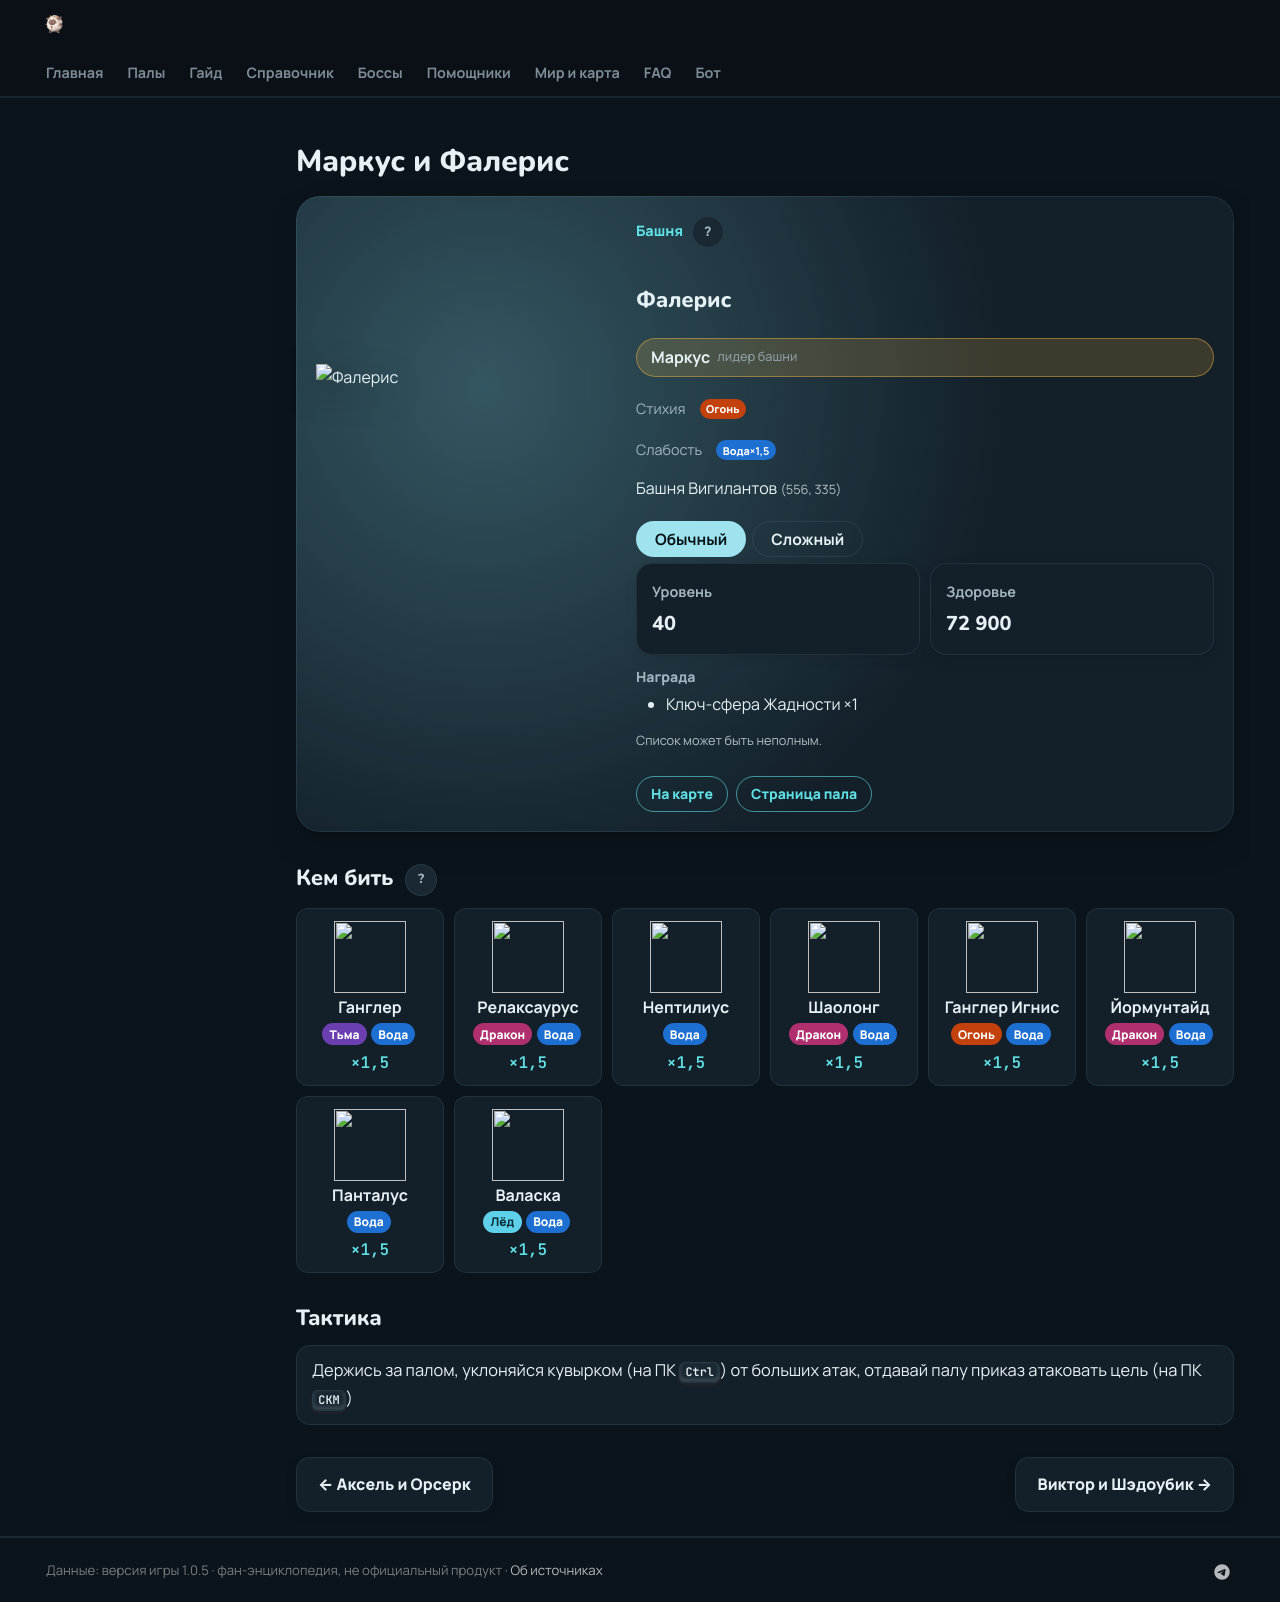

repository: 39den/palwiki · page: boss/faleris/index.html · generator: mkdocs

---
hide: [toc]
---
# Маркус и Фалерис

<div class="boss-hero" data-el="fire" markdown="0"><img class="bimg" src="../../pp/art/Horus-512.webp" srcset="../../pp/art/Horus-384.webp 384w, ../../pp/art/Horus-512.webp 512w, ../../pp/art/Horus-768.webp 768w" sizes="(max-width:700px) 70vw, 360px" alt="Фалерис" width="512" height="512" decoding="async" fetchpriority="high"><div class="bi"><span class="kind">🏯 Башня <button class="hlp" data-h="boss">?</button></span><h2>Фалерис</h2><span class="leader" title="Лидер башни">🎖 Маркус <small>лидер башни</small></span><div class="bel"><span class="il">Стихия</span><span class="el el-fire">Огонь</span></div><div class="wk"><span class="il">Слабость</span><span class="el el-water">Вода <b class="mx">×1,5</b></span></div><div class="pl">📍 Башня Вигилантов <small>(556, 335)</small></div><div class="bmodes n2"><input type="radio" name="bmode" id="bm0" checked><label for="bm0">Обычный</label><input type="radio" name="bmode" id="bm1" ><label for="bm1">Сложный</label><div class="bmp"><div class=itiles><div class="it"><span class="ii">⭐</span><span class="il">Уровень</span><b>40</b></div><div class="it"><span class="ii">❤</span><span class="il">Здоровье</span><b>72 900</b></div></div><div class="brw"><span class="ish">🎁 Награда</span> Первая победа: опыт, очки древних технологий, продвижение сюжета; сложный режим — ценные материалы (см. справочник «Башни»)</div></div><div class="bmp"><div class=itiles><div class="it"><span class="ii">⭐</span><span class="il">Уровень</span><b>78</b></div><div class="it"><span class="ii">❤</span><span class="il">Здоровье</span><b>526 900</b></div></div><div class="brw"><span class="ish">🎁 Награда</span> Первая победа: опыт, очки древних технологий, продвижение сюжета; сложный режим — ценные материалы (см. справочник «Башни»)</div></div></div><div class="bb"><a class="md-button" href="../../map/?q=Башня Вигилантов">📍 На карте</a><a class="md-button" href="../../4_spravochniki/paly/faleris/">Страница пала</a></div></div></div>

## 💥 Кем бить <button class="hlp" data-tip="Палы, которые бьют по слабости босса, — сверху самые эффективные (×1,5 и выше). Нажми на пала — откроется его сборка: там видно, сколько ударов нужно против этого босса.">?</button>

<div class="ctrs" markdown="0"><a class="ctr card-link" href="../../4_spravochniki/paly/ghangler/#bld"><img src="../../pp/art/GhostAnglerfish-256.webp" width="96" height="96" alt="" loading="lazy" decoding="async"><b>Ганглер</b><span class="ctr-el"><span class="el el-dark">Тьма</span><span class="el el-water">Вода</span></span><span class="ctr-x">×1,5</span></a><a class="ctr card-link" href="../../4_spravochniki/paly/relaxaurus/#bld"><img src="../../pp/art/LazyDragon-256.webp" width="96" height="96" alt="" loading="lazy" decoding="async"><b>Релаксаурус</b><span class="ctr-el"><span class="el el-dragon">Дракон</span><span class="el el-water">Вода</span></span><span class="ctr-x">×1,5</span></a><a class="ctr card-link" href="../../4_spravochniki/paly/neptilius/#bld"><img src="../../pp/art/PoseidonOrca-256.webp" width="96" height="96" alt="" loading="lazy" decoding="async"><b>Нептилиус</b><span class="ctr-el"><span class="el el-water">Вода</span></span><span class="ctr-x">×1,5</span></a><a class="ctr card-link" href="../../4_spravochniki/paly/shaolong/#bld"><img src="../../pp/art/BlueSkyDragon-256.webp" width="96" height="96" alt="" loading="lazy" decoding="async"><b>Шаолонг</b><span class="ctr-el"><span class="el el-dragon">Дракон</span><span class="el el-water">Вода</span></span><span class="ctr-x">×1,5</span></a><a class="ctr card-link" href="../../4_spravochniki/paly/ghangler_ignis/#bld"><img src="../../pp/art/GhostAnglerfish_Fire-256.webp" width="96" height="96" alt="" loading="lazy" decoding="async"><b>Ганглер Игнис</b><span class="ctr-el"><span class="el el-fire">Огонь</span><span class="el el-water">Вода</span></span><span class="ctr-x">×1,5</span></a><a class="ctr card-link" href="../../4_spravochniki/paly/jormuntide/#bld"><img src="../../pp/art/Umihebi-256.webp" width="96" height="96" alt="" loading="lazy" decoding="async"><b>Йормунтайд</b><span class="ctr-el"><span class="el el-dragon">Дракон</span><span class="el el-water">Вода</span></span><span class="ctr-x">×1,5</span></a><a class="ctr card-link" href="../../4_spravochniki/paly/panthalus/#bld"><img src="../../pp/art/KingWhale-256.webp" width="96" height="96" alt="" loading="lazy" decoding="async"><b>Панталус</b><span class="ctr-el"><span class="el el-water">Вода</span></span><span class="ctr-x">×1,5</span></a><a class="ctr card-link" href="../../4_spravochniki/paly/whalaska/#bld"><img src="../../pp/art/IceNarwhal-256.webp" width="96" height="96" alt="" loading="lazy" decoding="async"><b>Валаска</b><span class="ctr-el"><span class="el el-ice">Лёд</span><span class="el el-water">Вода</span></span><span class="ctr-x">×1,5</span></a></div>

## 🧠 Тактика

<div class="tips" markdown="0"><div class="tip"><span>💡</span>Держись за палом, уклоняйся кувырком (на ПК <kbd>Ctrl</kbd>) от больших атак, отдавай палу приказ атаковать цель (на ПК <kbd>СКМ</kbd>)</div></div>

<div class="pn" markdown="0"><a class="card-link" href="../../boss/orserk/">← Аксель и Орсерк</a><a class="card-link" href="../../boss/shadowbeak/">Виктор и Шэдоубик →</a></div>
